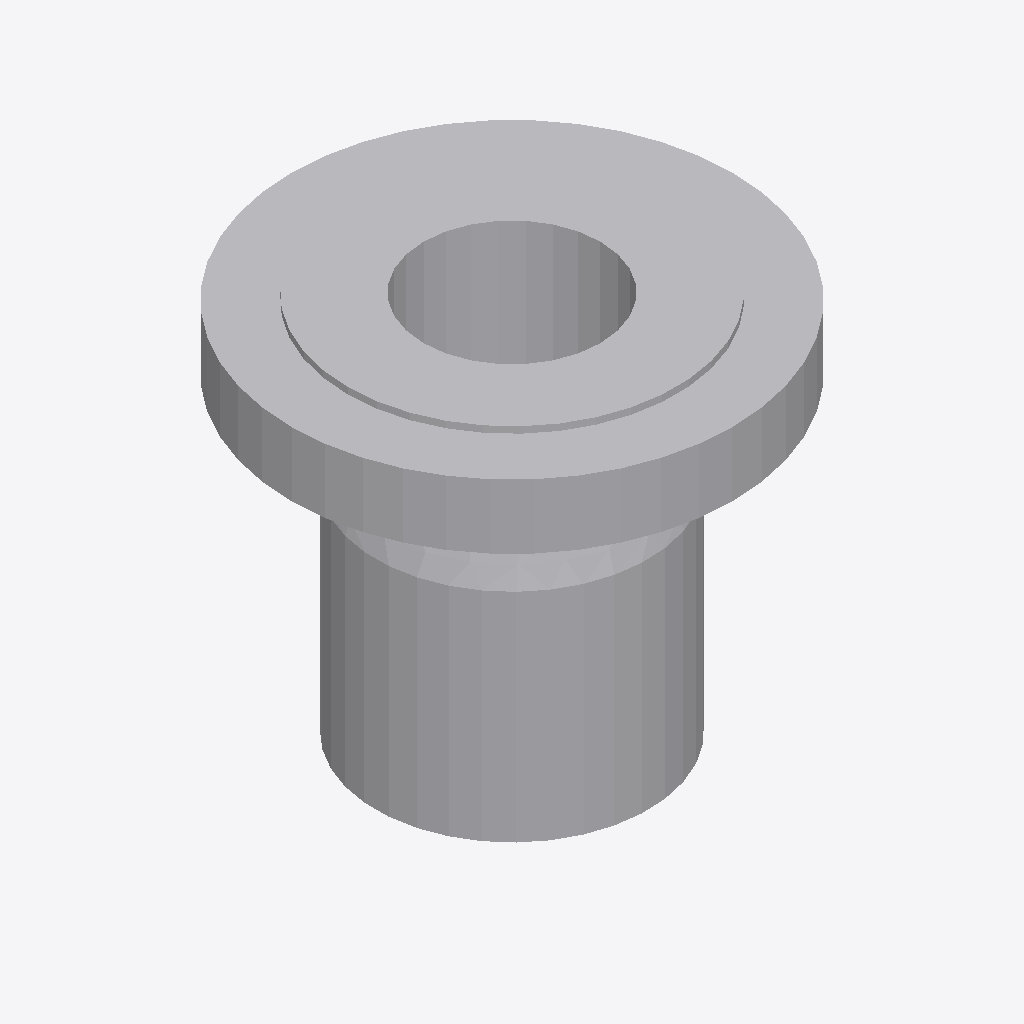
Isometric view of an IFC building model (IFC-SPF (STEP), schema IFC2X3, length unit millimetre), seen from the south-west, elements coloured by IFC class: 1 other element (light grey).
Extent 0.381 m × 0.381 m × 0.329 m (x, y, z). Elements (1): 1 IfcFlowController.

HEADER;
FILE_DESCRIPTION(('ViewDefinition [CoordinationView]'),'2;1');
FILE_NAME('/home/giovanni/IdeaProjects/ifc/ifc-out/geometries/nozzle.ifc','2020-10-07T19:51:18',(''),('Antea'),'IFC.JAVA 0.0.1-SNAPSHOT','Antea IFC Export 0.0.1-SNAPSHOT','');
FILE_SCHEMA(('IFC2X3'));
ENDSEC;
DATA;
#15=IFCPROJECT('2xSyL3ZG18uPisnFYeSTB$',#6,'05-190-0-VL-001',$,$,$,$,(#9),#14);
#16=IFCSITE('3FqdRoMQT0pfG1MFXMnlfX',#6,$,$,$,$,$,$,.COMPLEX.,$,$,$,$,$);
#47=IFCFLOWCONTROLLER('1LTViAkNX1e9mEHP3tVkeP',#6,'Nozzle','{?  "CATEGORY" : "BOCCHELLI",?  "ADESCR" : "N1",?  "NCOR_ALLOW" : 1,?  "NDIAMETRO" : 234.95,?  "ACLASS" : "900",?  "NTRONCHETTO" : 187.62,?  "ITIPO_STD" : "0-ANSI",?  "ITIPO_FAMSPEC" : "",?  "NDIAM_CO',$,#18,#46,$);
ENDSEC;
